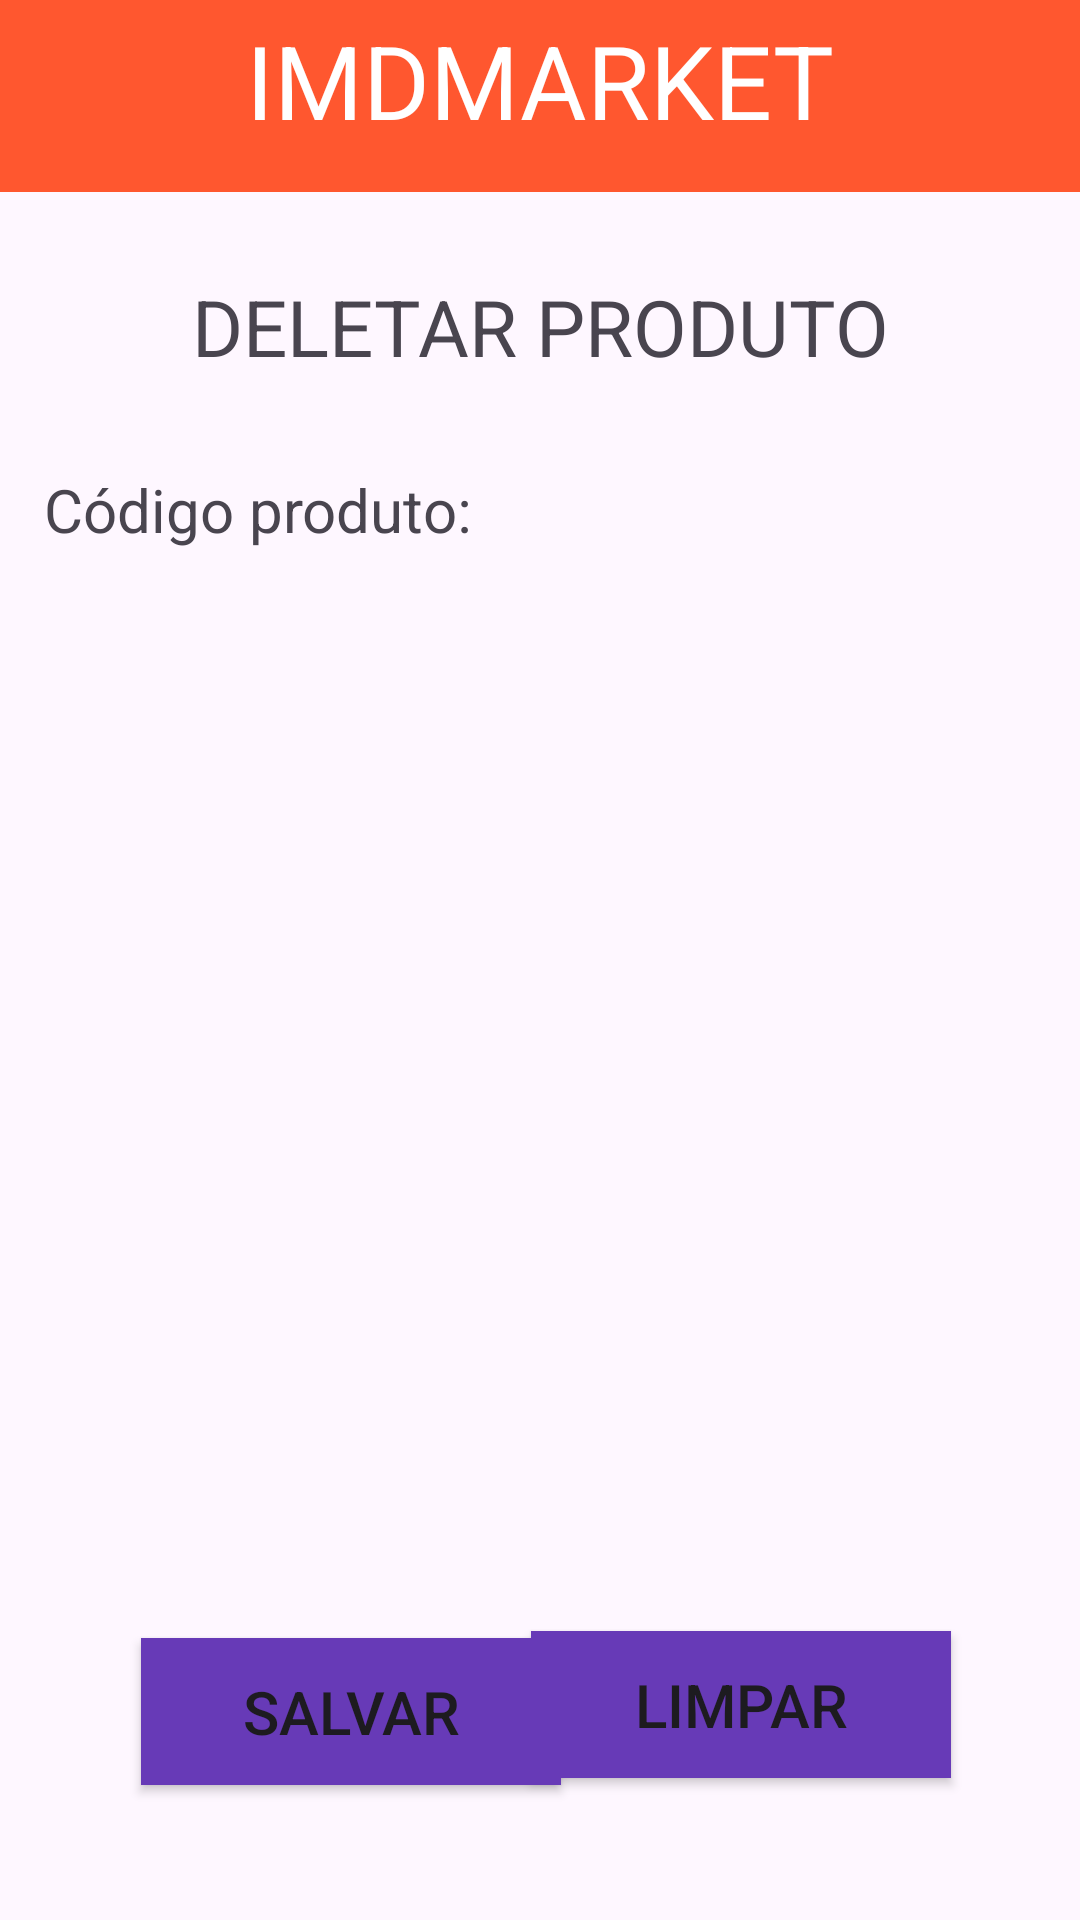

Here is an Android app screen rendered from its layout file. Give the layout XML and the strings, colors and styles it references.
<!-- AndroidManifest.xml: application theme Theme.Imdmarketandroid -->
<!-- res/layout/activity_deletar.xml -->
<?xml version="1.0" encoding="utf-8"?>
<FrameLayout xmlns:android="http://schemas.android.com/apk/res/android"
    xmlns:app="http://schemas.android.com/apk/res-auto"
    xmlns:tools="http://schemas.android.com/tools"
    android:layout_width="match_parent"
    android:layout_height="match_parent"
    tools:context=".fragments.deletarFragment">

    <androidx.constraintlayout.widget.ConstraintLayout
        android:layout_width="match_parent"
        android:layout_height="match_parent">

        <TextView
            android:id="@+id/textView14"
            android:layout_width="wrap_content"
            android:layout_height="wrap_content"
            android:text="@string/titulo_deletar"
            android:textSize="26sp"
            app:layout_constraintBottom_toBottomOf="parent"
            app:layout_constraintEnd_toEndOf="parent"
            app:layout_constraintStart_toStartOf="parent"
            app:layout_constraintTop_toTopOf="parent"
            app:layout_constraintVertical_bias="0.151" />

        <com.google.android.material.appbar.MaterialToolbar
            android:id="@+id/materialToolbar2"
            android:layout_width="409dp"
            android:layout_height="wrap_content"
            android:background="@color/orange"
            android:minHeight="?attr/actionBarSize"
            android:theme="?attr/actionBarTheme"
            app:layout_constraintBottom_toBottomOf="parent"
            app:layout_constraintEnd_toEndOf="parent"
            app:layout_constraintStart_toStartOf="parent"
            app:layout_constraintTop_toTopOf="parent"
            app:layout_constraintVertical_bias="0.0" />

        <TextView
            android:id="@+id/textView7"
            android:layout_width="wrap_content"
            android:layout_height="wrap_content"
            android:layout_marginTop="4dp"
            android:text="@string/titulo"
            android:textColor="#FFFFFF"
            android:textSize="34sp"
            app:layout_constraintBottom_toBottomOf="@+id/materialToolbar"
            app:layout_constraintEnd_toEndOf="parent"
            app:layout_constraintStart_toStartOf="parent"
            app:layout_constraintTop_toTopOf="parent" />

        <TextView
            android:id="@+id/textView16"
            android:layout_width="wrap_content"
            android:layout_height="wrap_content"
            android:text="@string/codigo_produto_cadastro"
            android:textSize="20sp"
            app:layout_constraintBottom_toBottomOf="parent"
            app:layout_constraintEnd_toEndOf="parent"
            app:layout_constraintHorizontal_bias="0.067"
            app:layout_constraintStart_toStartOf="parent"
            app:layout_constraintTop_toTopOf="parent"
            app:layout_constraintVertical_bias="0.255" />

        <EditText
            android:id="@+id/editTextText4"
            android:layout_width="372dp"
            android:layout_height="48dp"
            android:layout_marginTop="1dp"
            android:layout_marginBottom="476dp"
            android:ems="10"
            android:inputType="text"
            app:layout_constraintBottom_toBottomOf="parent"
            app:layout_constraintEnd_toEndOf="parent"
            app:layout_constraintHorizontal_bias="0.41"
            app:layout_constraintStart_toStartOf="parent"
            app:layout_constraintTop_toBottomOf="@+id/textView16"
            app:layout_constraintVertical_bias="0.0" />

        <Button
            android:id="@+id/button2"
            android:layout_width="140dp"
            android:layout_height="49dp"
            android:layout_marginTop="48dp"
            android:background="#FFFFFF"
            android:text="@string/btn_salvar"
            android:textSize="20sp"
            app:backgroundTint="@color/purple"
            app:layout_constraintBottom_toBottomOf="parent"
            app:layout_constraintEnd_toEndOf="parent"
            app:layout_constraintHorizontal_bias="0.214"
            app:layout_constraintStart_toStartOf="parent"
            app:layout_constraintTop_toTopOf="parent"
            app:layout_constraintVertical_bias="0.917" />

        <Button
            android:id="@+id/button5"
            android:layout_width="140dp"
            android:layout_height="49dp"
            android:layout_marginTop="48dp"
            android:background="#FFFFFF"
            android:text="@string/btn_limpar"
            android:textSize="20sp"
            app:backgroundTint="@color/purple"
            app:layout_constraintBottom_toBottomOf="parent"
            app:layout_constraintEnd_toEndOf="parent"
            app:layout_constraintHorizontal_bias="0.804"
            app:layout_constraintStart_toStartOf="parent"
            app:layout_constraintTop_toTopOf="parent"
            app:layout_constraintVertical_bias="0.913" />
    </androidx.constraintlayout.widget.ConstraintLayout>
</FrameLayout>
<!-- resources referenced by this layout -->
<resources>
  <color name="orange">#FF572F</color>
  <color name="purple">#673AB7</color>
  <string name="btn_limpar">Limpar</string>
  <string name="btn_salvar">Salvar</string>
  <string name="codigo_produto_cadastro">Código produto:</string>
  <string name="titulo">IMDMARKET</string>
  <string name="titulo_deletar">DELETAR PRODUTO</string>
  <style name="Theme.Imdmarketandroid" parent="Base.Theme.Imdmarketandroid" />
  <style name="Base.Theme.Imdmarketandroid" parent="Theme.Material3.DayNight.NoActionBar">
          
          
      </style>
</resources>
